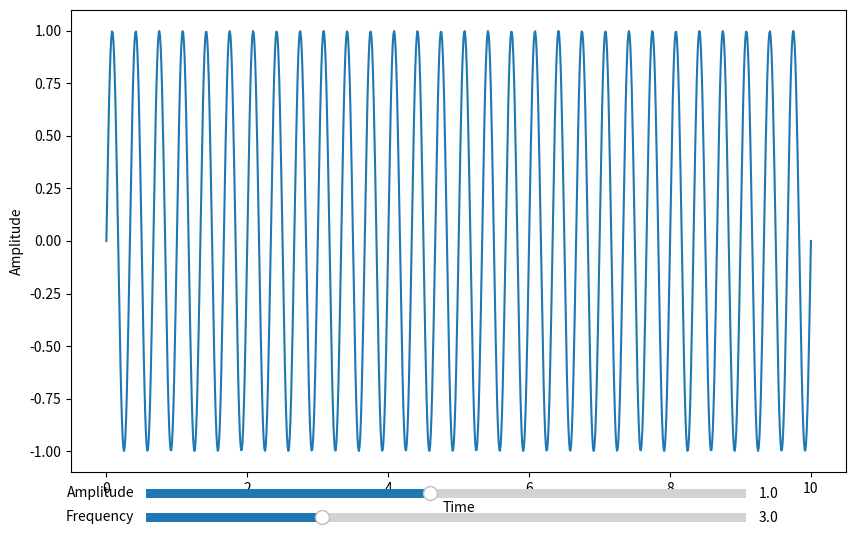

The script that saved this image:
import matplotlib.pyplot as plt
import numpy as np
from matplotlib.widgets import Slider, Button, RadioButtons

# Create data
t = np.linspace(0, 10, 1000)
initial_freq = 3.0
initial_amp = 1.0

# Create figure and plot
fig, ax = plt.subplots(figsize=(10, 6))
line, = ax.plot(t, initial_amp * np.sin(2 * np.pi * initial_freq * t))
ax.set_xlabel('Time')
ax.set_ylabel('Amplitude')

# Add sliders
ax_freq = plt.axes([0.2, 0.02, 0.6, 0.03])
ax_amp = plt.axes([0.2, 0.06, 0.6, 0.03])
freq_slider = Slider(ax_freq, 'Frequency', 0.1, 10.0, valinit=initial_freq)
amp_slider = Slider(ax_amp, 'Amplitude', 0.1, 2.0, valinit=initial_amp)

def update(val):
    freq = freq_slider.val
    amp = amp_slider.val
    line.set_ydata(amp * np.sin(2 * np.pi * freq * t))
    fig.canvas.draw_idle()

freq_slider.on_changed(update)
amp_slider.on_changed(update)

plt.show() 